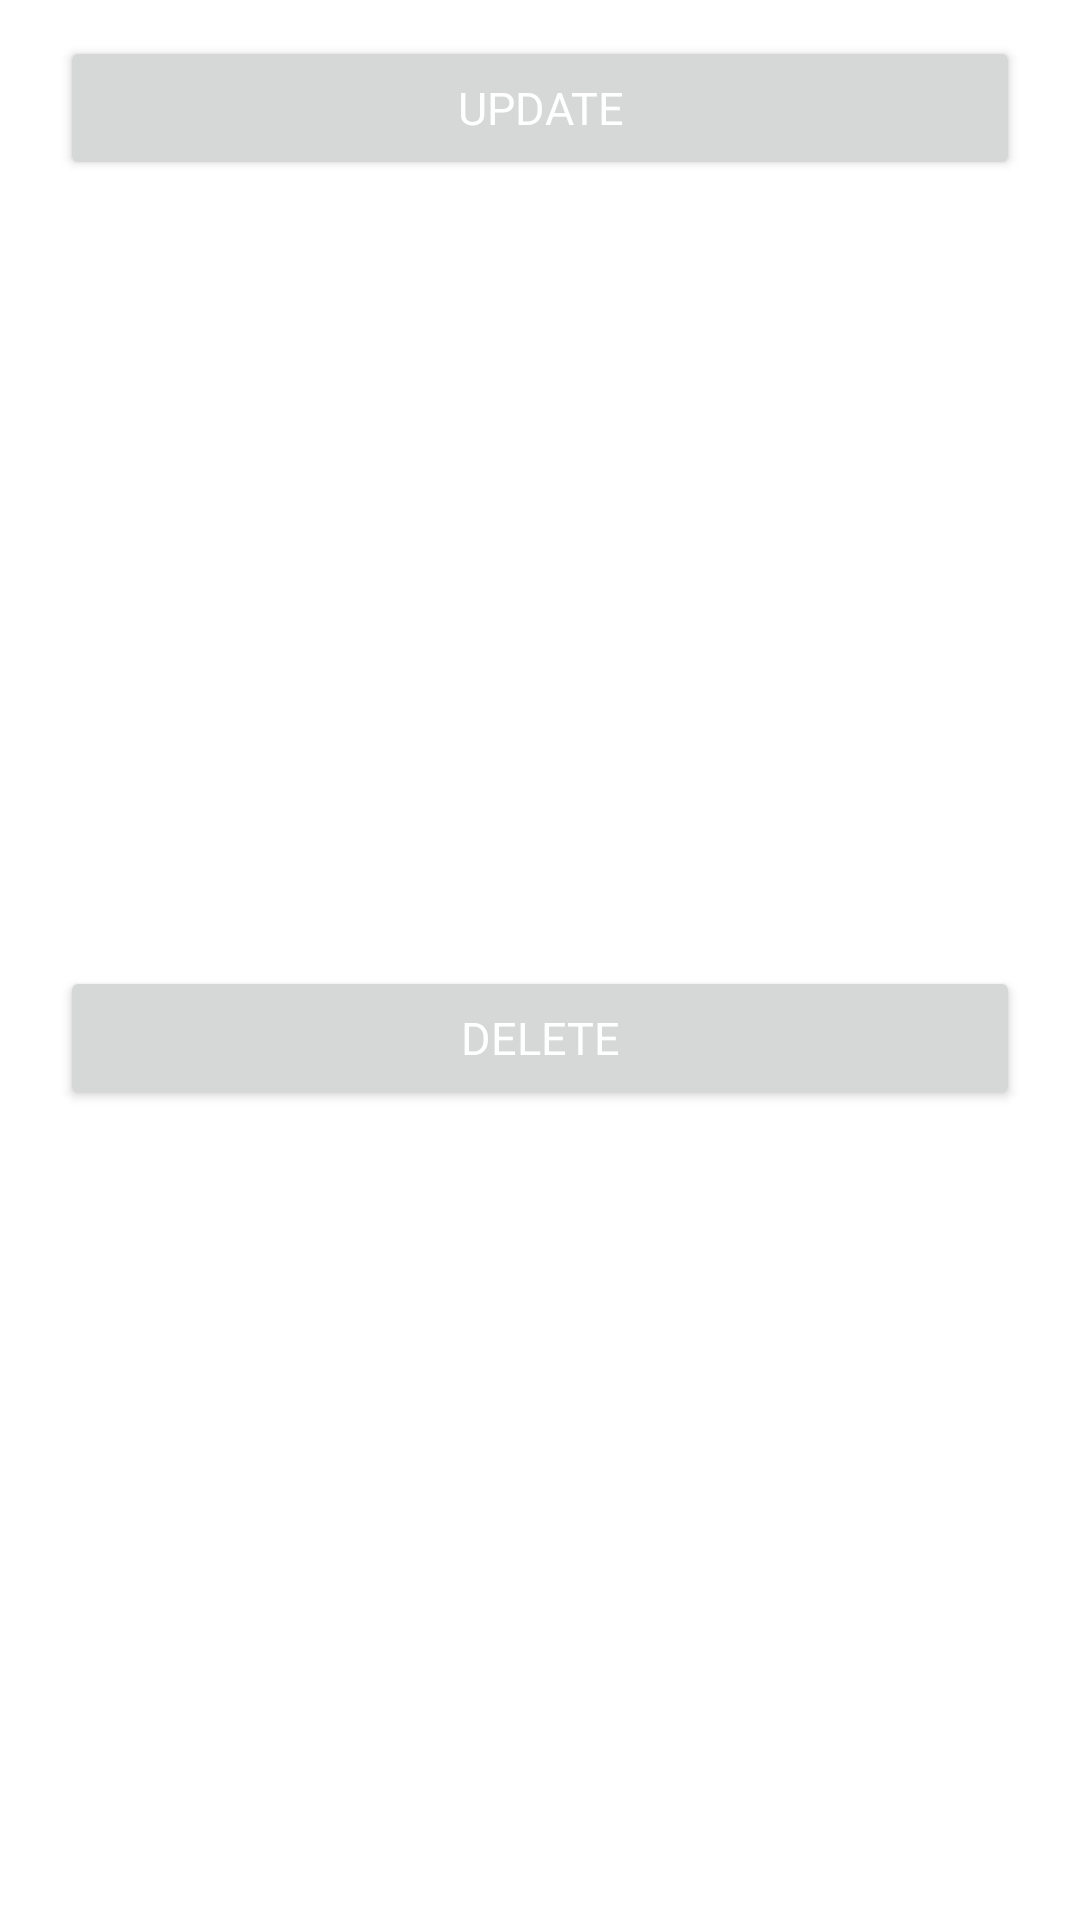

Layout XML and referenced resources for this Android screen:
<!-- AndroidManifest.xml: application theme Theme.MagicFoodApp -->
<!-- res/layout/dialog_longclick.xml -->
<?xml version="1.0" encoding="utf-8"?>
<androidx.constraintlayout.widget.ConstraintLayout xmlns:android="http://schemas.android.com/apk/res/android"
    xmlns:app="http://schemas.android.com/apk/res-auto"
    xmlns:tools="http://schemas.android.com/tools"
    android:layout_width="match_parent"
    android:layout_height="wrap_content">

    <Button
        android:id="@+id/btn_update"
        android:layout_width="0dp"
        android:layout_height="wrap_content"
        android:layout_marginStart="20dp"
        android:layout_marginTop="12dp"
        android:layout_marginEnd="20dp"
        android:fontFamily="@font/product_sans_bold"
        android:paddingStart="30dp"
        android:paddingEnd="30dp"
        android:text="update"
        android:textColor="@color/white"
        android:textSize="15sp"
        app:layout_constraintEnd_toEndOf="parent"
        app:layout_constraintStart_toStartOf="parent"
        app:layout_constraintTop_toTopOf="parent" />

    <Button
        android:id="@+id/btn_delete"
        android:layout_width="0dp"
        android:layout_height="wrap_content"
        android:layout_marginStart="20dp"
        android:layout_marginTop="12dp"
        android:layout_marginEnd="20dp"
        android:layout_marginBottom="20dp"
        android:paddingStart="30dp"
        android:paddingTop="5dp"
        android:paddingEnd="30dp"
        android:paddingBottom="5dp"
        android:text="delete"
        android:textColor="@color/white"
        android:textSize="15sp"
        app:layout_constraintBottom_toBottomOf="parent"
        app:layout_constraintEnd_toEndOf="parent"
        app:layout_constraintStart_toStartOf="parent"
        app:layout_constraintTop_toBottomOf="@+id/btn_update" />
</androidx.constraintlayout.widget.ConstraintLayout>
<!-- resources referenced by this layout -->
<resources>
  <color name="white">#FFFFFFFF</color>
  <style name="Theme.MagicFoodApp" parent="Theme.MaterialComponents.DayNight.NoActionBar">
          
          <item name="colorPrimary">@color/blue</item>
          <item name="colorPrimaryVariant">#01579B</item>
          <item name="colorOnPrimary">@color/black</item>
          
          <item name="colorSecondary">@color/blue</item>
          <item name="colorSecondaryVariant">@color/blue</item>
          <item name="colorOnSecondary">@color/white</item>
          
          <item name="android:statusBarColor" tools:targetApi="l">?attr/colorPrimary</item>
          
          <item name="fontFamily">@font/product_sans_regular</item>
      </style>
  <color name="blue">#0288D1</color>
  <color name="black">#FF000000</color>
</resources>
